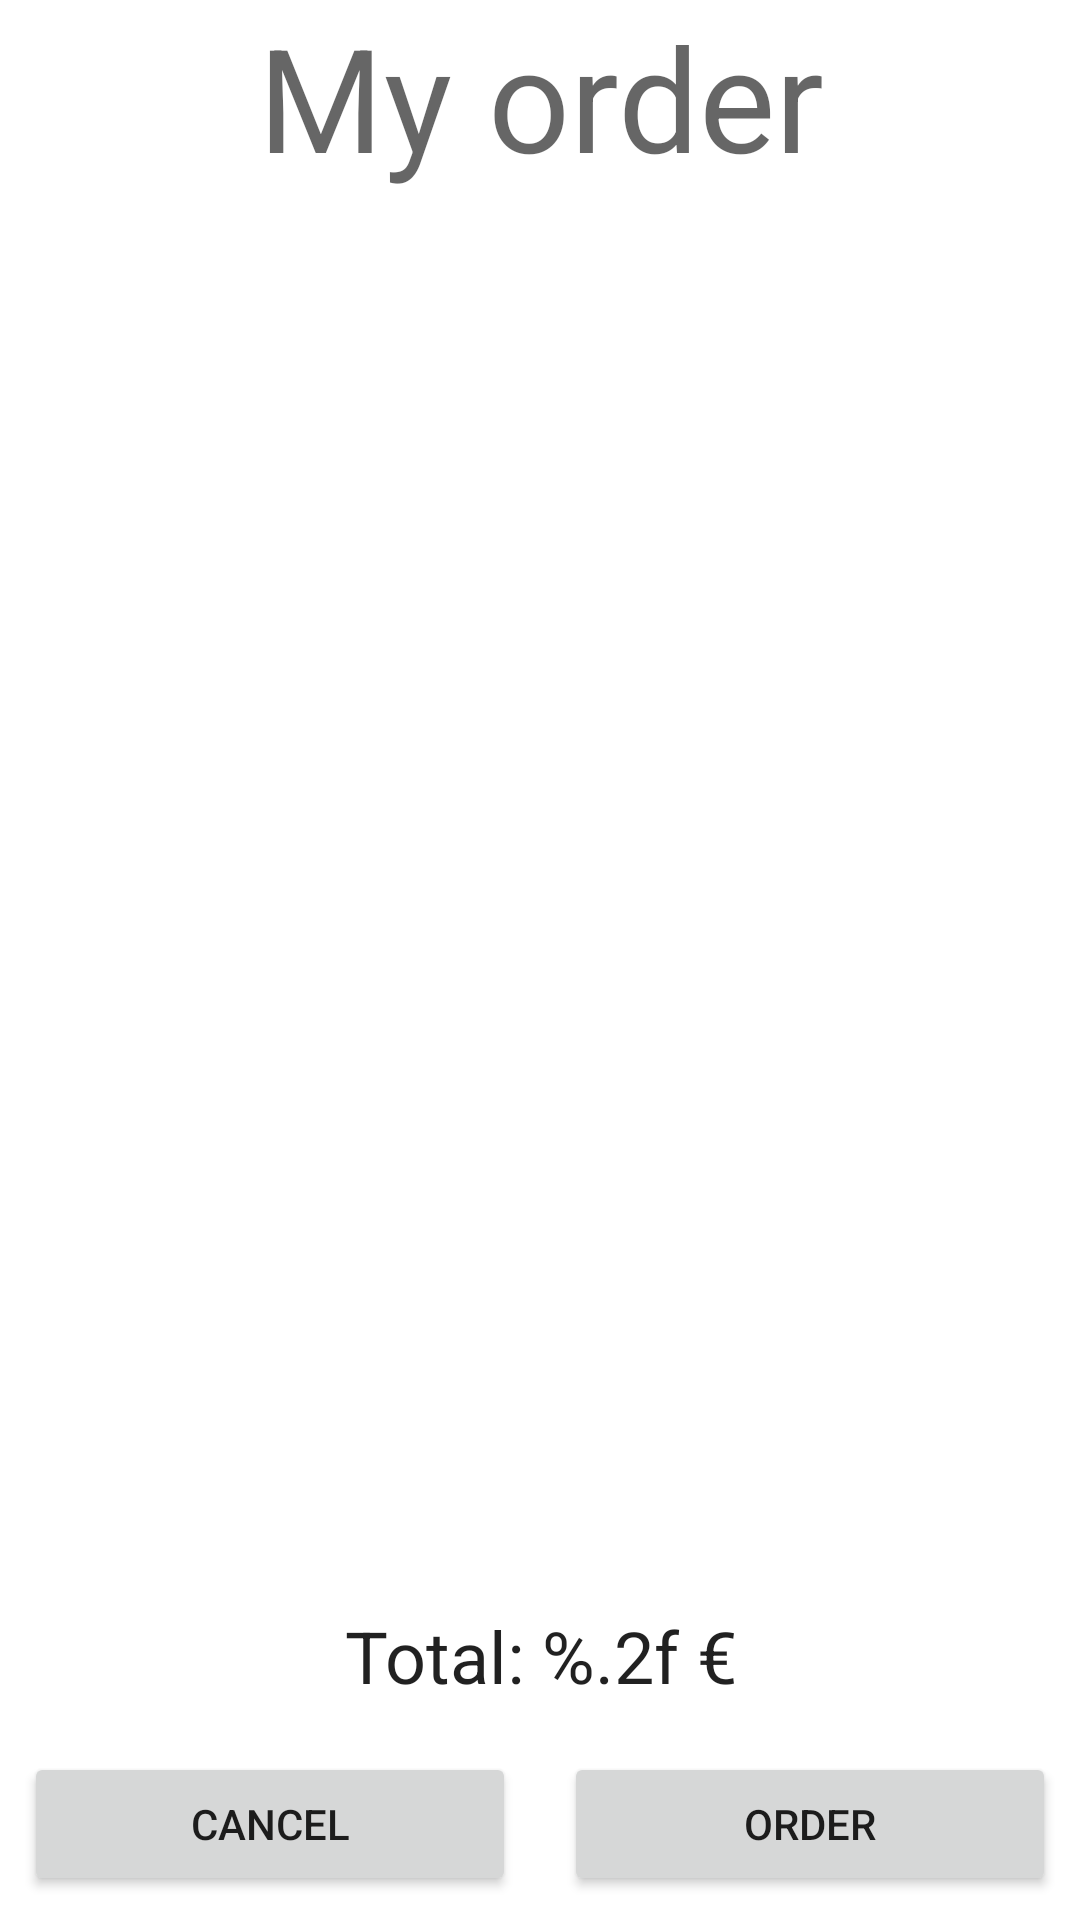

Reconstruct the res/layout file that produces this screen, plus the resources it refers to.
<!-- AndroidManifest.xml: application theme Theme.GimmeFood -->
<!-- res/layout/activity_order_details.xml -->
<?xml version="1.0" encoding="utf-8"?>
<android.widget.LinearLayout xmlns:android="http://schemas.android.com/apk/res/android"
    android:layout_width="match_parent"
    android:layout_height="match_parent"
    android:orientation="vertical"
    xmlns:app="http://schemas.android.com/apk/res-auto">

    <TextView
        android:id="@+id/header_text"
        android:layout_width="match_parent"
        android:layout_height="wrap_content"
        android:gravity="center"
        android:text="@string/order_details_activity_title"
        android:textAppearance="?attr/textAppearanceHeadline3"/>

    <androidx.recyclerview.widget.RecyclerView
        android:id="@+id/my_recyclerview"
        android:layout_width="match_parent"
        android:layout_height="0dp"
        android:layout_weight="1"
        app:layoutManager="LinearLayoutManager"/>

    <TextView
        android:id="@+id/total_textview"
        android:text="@string/total_text"
        android:layout_width="match_parent"
        android:layout_height="wrap_content"
        android:gravity="center"
        android:textAppearance="?attr/textAppearanceHeadline5"
        android:layout_margin="@dimen/order_details_total_text_margin"
        android:layout_marginBottom="0dp"
        />

    <LinearLayout
        android:id="@+id/bottom_bar"
        android:layout_width="match_parent"
        android:layout_height="wrap_content"
        android:orientation="horizontal"
        >
        <Button
            android:id="@+id/cancel_button"
            android:layout_width="0dp"
            android:layout_weight="1"
            android:layout_height="wrap_content"
            android:text="@string/order_details_cancel_button_text"
            android:layout_margin="@dimen/order_details_bottom_bar_element_margin"
            />

        <Button
            android:id="@+id/order_button"
            android:layout_width="0dp"
            android:layout_weight="1"
            android:layout_height="wrap_content"
            android:text="@string/order_details_order_button_text"
            android:layout_margin="@dimen/order_details_bottom_bar_element_margin"
            />
    </LinearLayout>

</android.widget.LinearLayout>
<!-- resources referenced by this layout -->
<resources>
  <dimen name="order_details_bottom_bar_element_margin">8dp</dimen>
  <dimen name="order_details_total_text_margin">8dp</dimen>
  <string name="order_details_activity_title">My order</string>
  <string name="order_details_cancel_button_text">Cancel</string>
  <string name="order_details_order_button_text">ORDER</string>
  <string name="total_text">Total: %.2f €</string>
  <style name="Theme.GimmeFood" parent="Theme.MaterialComponents.DayNight">
          
          <item name="colorPrimary">@color/purple_500</item>
          <item name="colorPrimaryVariant">@color/purple_700</item>
          <item name="colorOnPrimary">@color/white</item>
          
          <item name="colorSecondary">@color/teal_200</item>
          <item name="colorSecondaryVariant">@color/teal_700</item>
          <item name="colorOnSecondary">@color/black</item>
          
          <item name="android:statusBarColor" tools:targetApi="l">@android:color/transparent</item>
          <item name="android:windowLightStatusBar" tools:targetApi="m">true</item>
          
          <item name="actionBarTheme">@style/ThemeOverlay.AppCompat.Light</item>
      </style>
  <color name="purple_500">#FF6200EE</color>
  <color name="purple_700">#FF3700B3</color>
  <color name="white">#FFFFFFFF</color>
  <color name="teal_200">#FF03DAC5</color>
  <color name="teal_700">#FF018786</color>
  <color name="black">#FF000000</color>
</resources>
